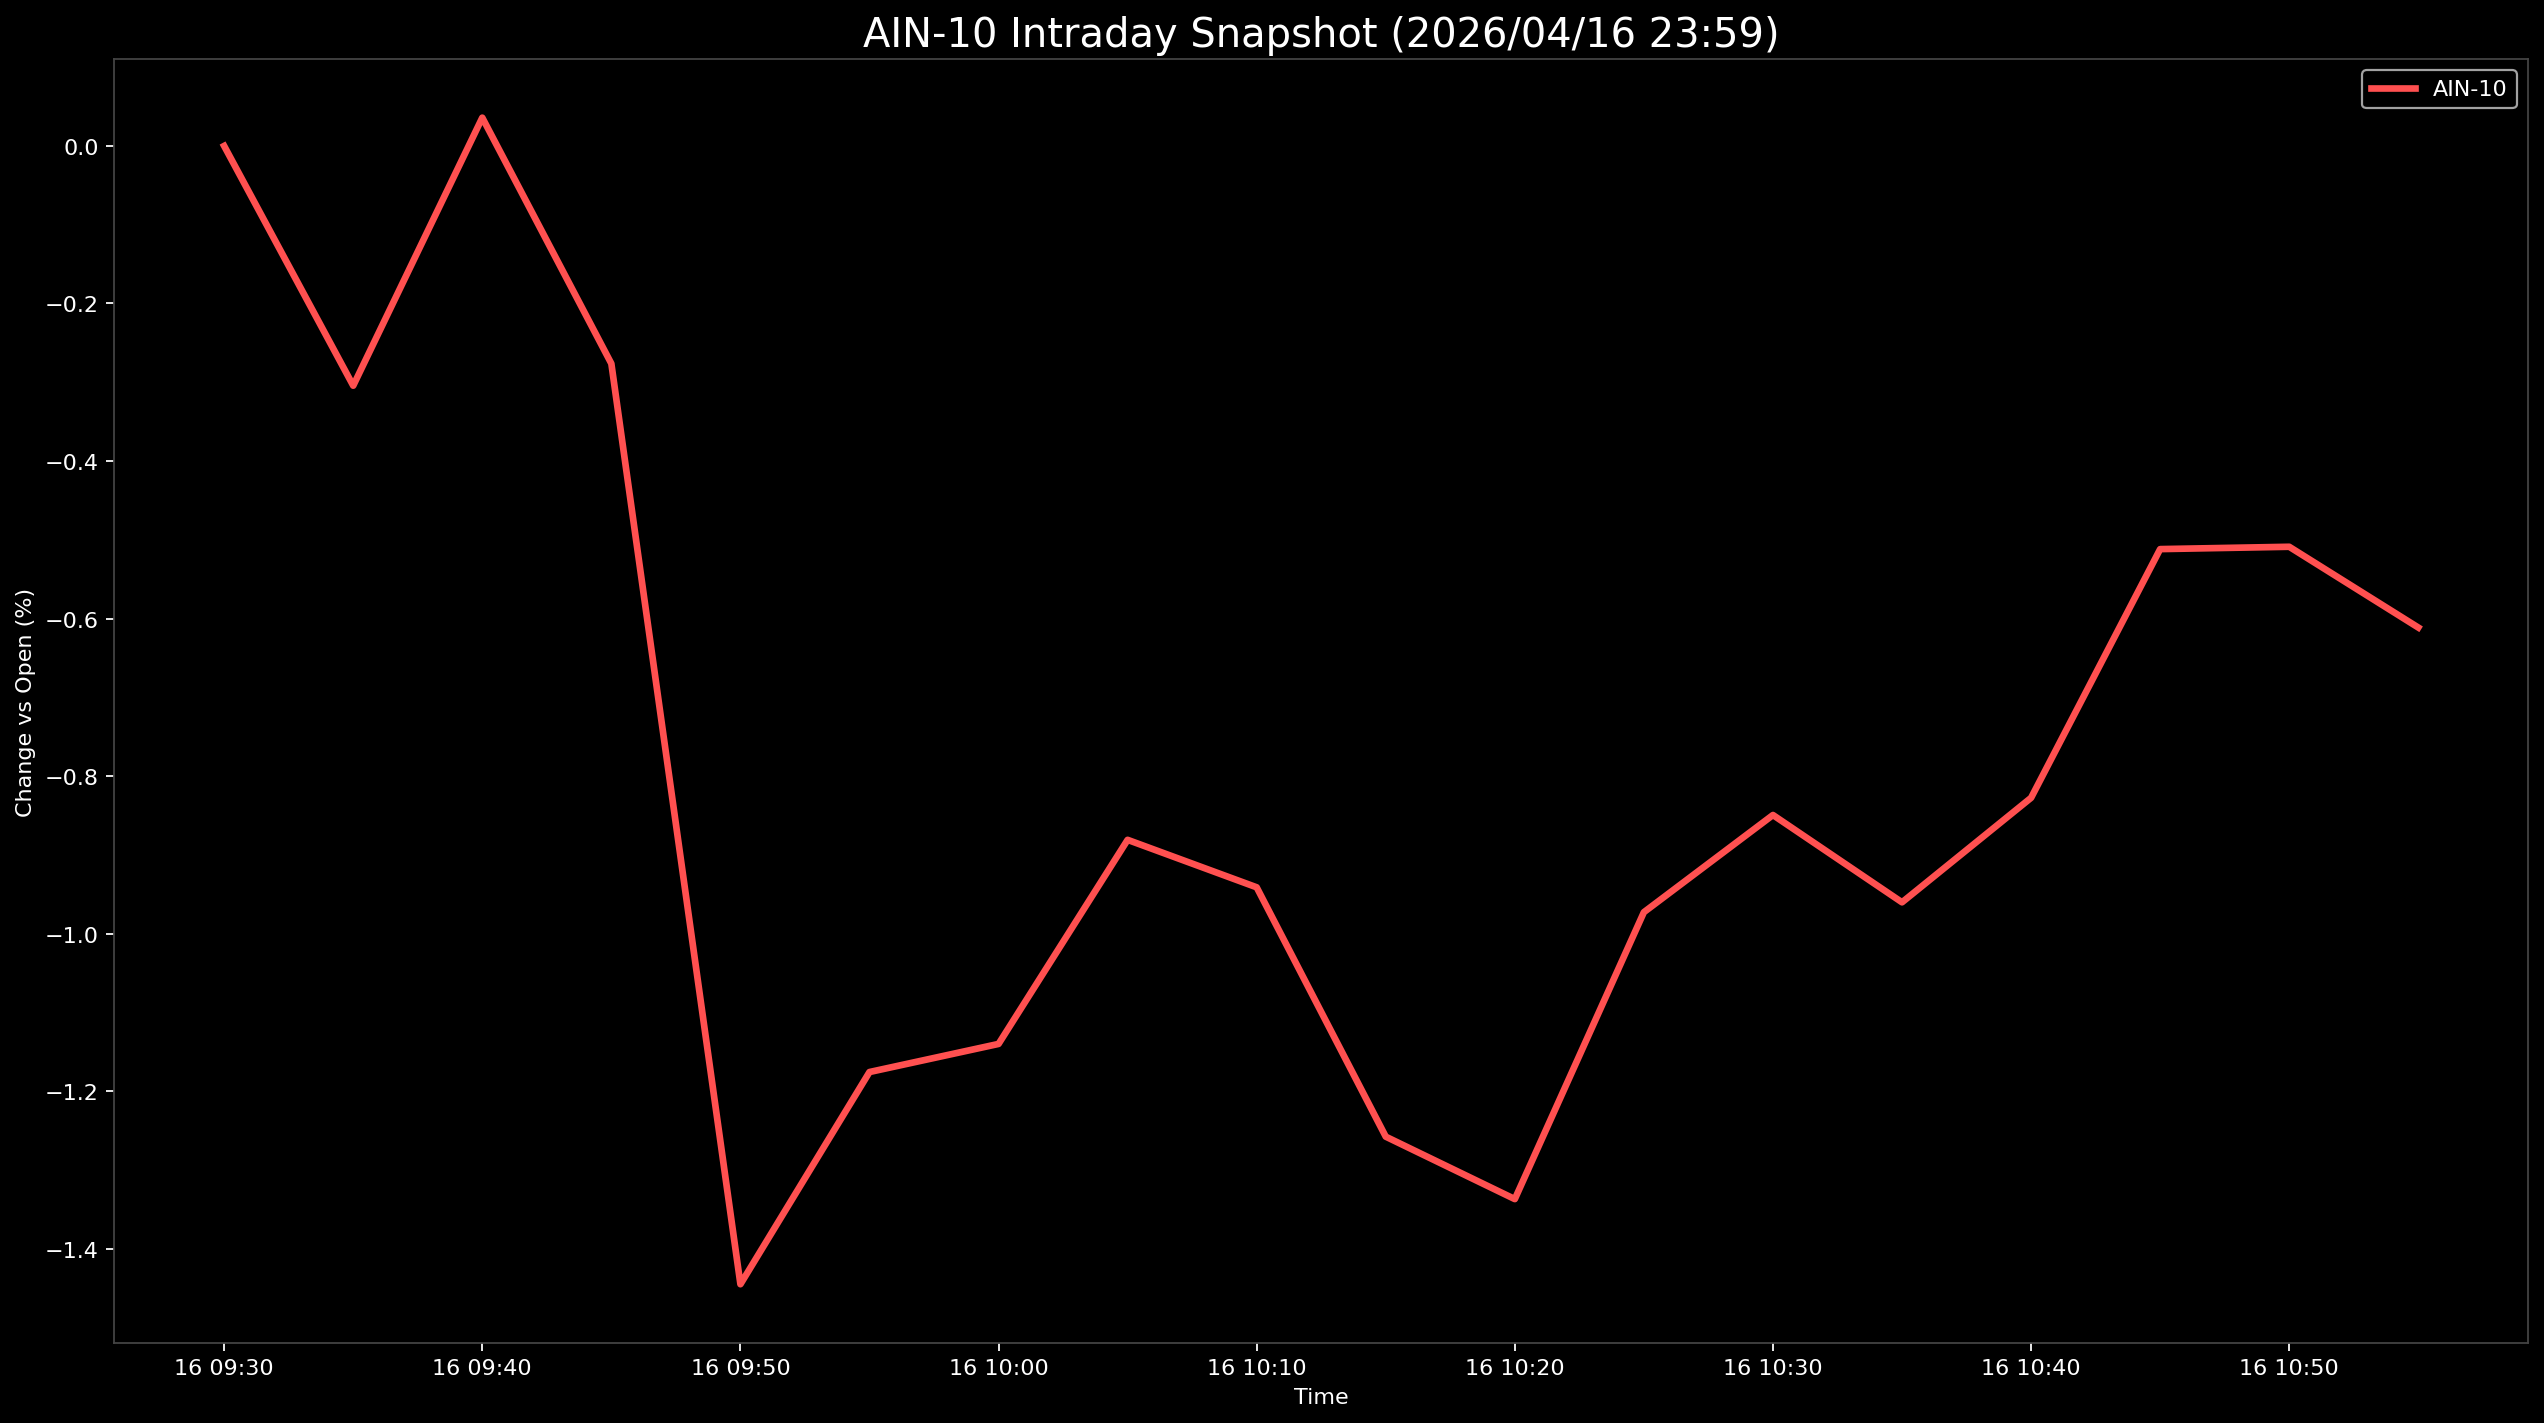

Data behind this chart, as committed beside it:
Datetime, AIN-10
2026-04-16 09:30:00, 0.0
2026-04-16 09:35:00, -0.3044
2026-04-16 09:40:00, 0.03592
2026-04-16 09:45:00, -0.2764
2026-04-16 09:50:00, -1.445
2026-04-16 09:55:00, -1.176
2026-04-16 10:00:00, -1.14
2026-04-16 10:05:00, -0.881
2026-04-16 10:10:00, -0.9413
2026-04-16 10:15:00, -1.258
2026-04-16 10:20:00, -1.337
2026-04-16 10:25:00, -0.9729
2026-04-16 10:30:00, -0.8495
2026-04-16 10:35:00, -0.9603
2026-04-16 10:40:00, -0.8277
2026-04-16 10:45:00, -0.5119
2026-04-16 10:50:00, -0.5089
2026-04-16 10:55:00, -0.6115
